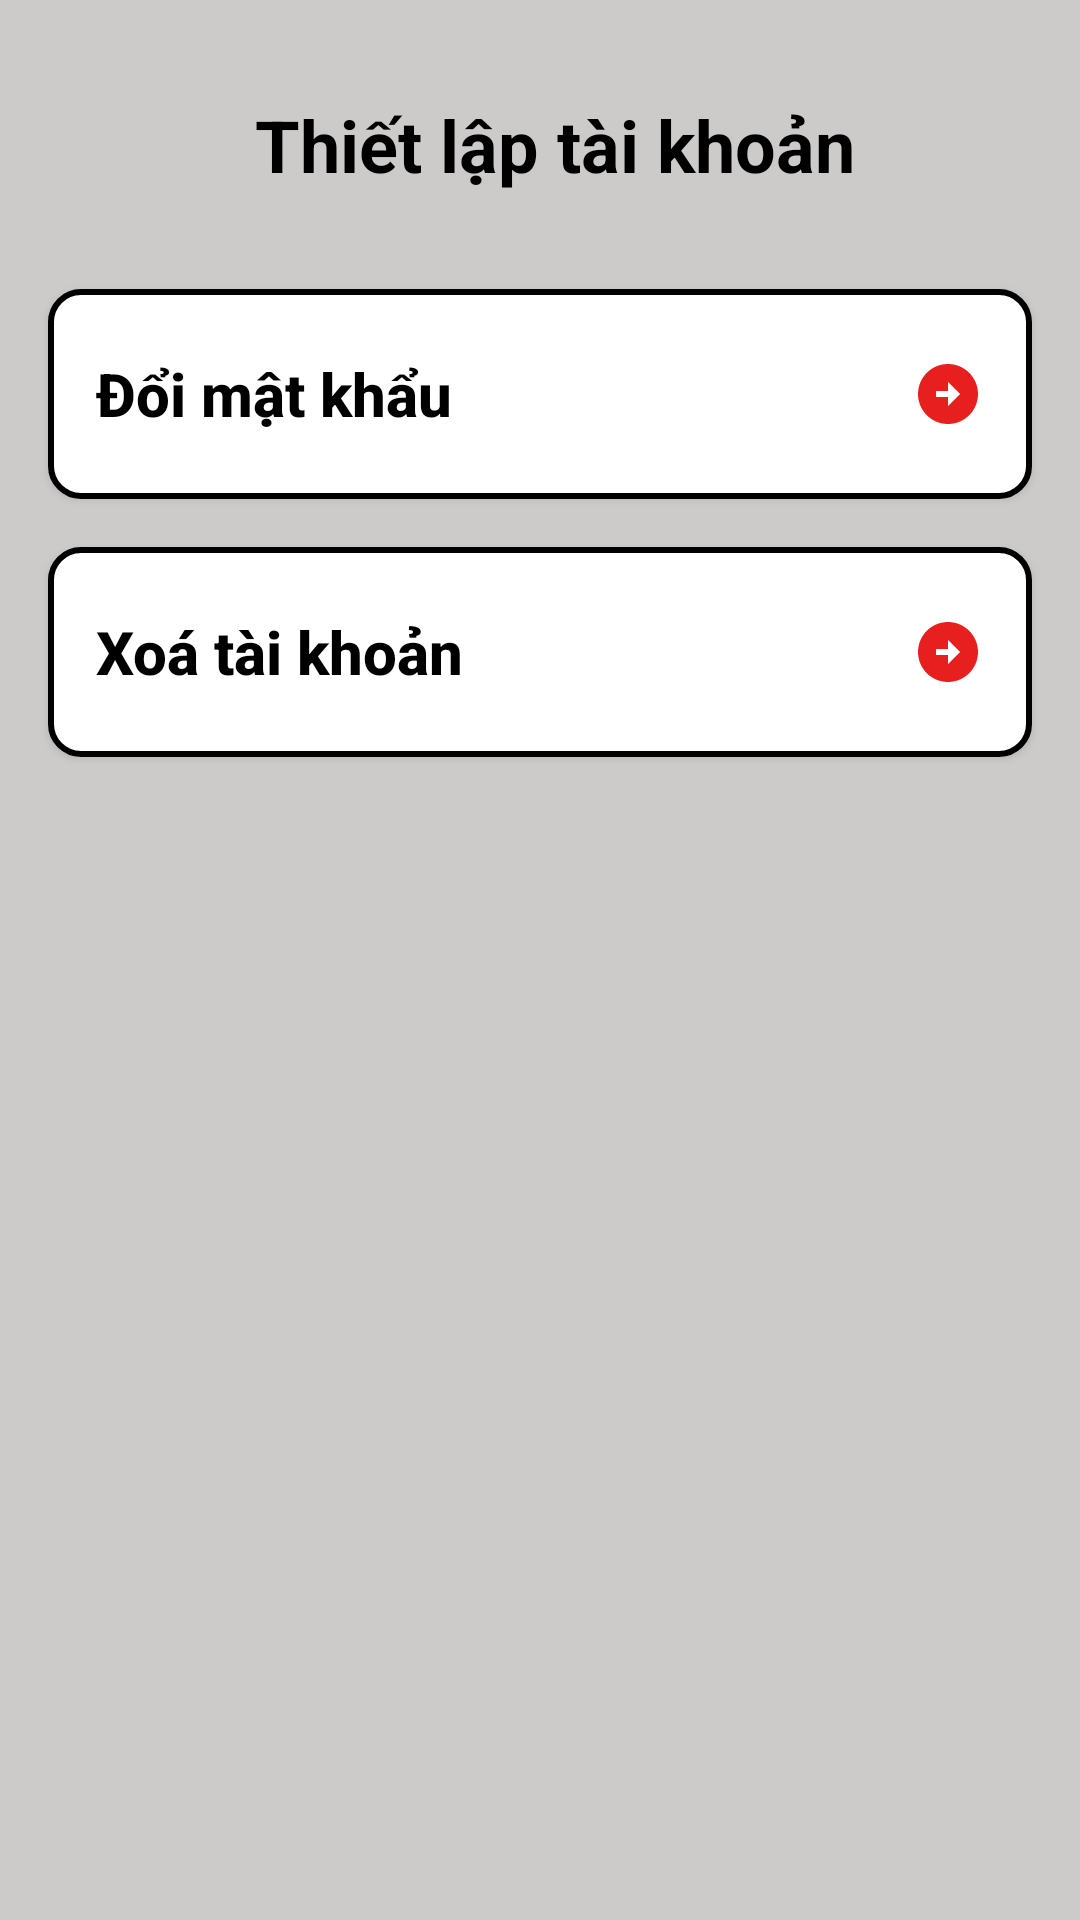

Android layout source for this screen:
<!-- AndroidManifest.xml: application theme Theme.Do_an -->
<!-- res/layout/fragment_setting_acc.xml -->
<?xml version="1.0" encoding="utf-8"?>
<LinearLayout xmlns:android="http://schemas.android.com/apk/res/android"
    xmlns:tools="http://schemas.android.com/tools"
    android:layout_width="match_parent"
    android:layout_height="match_parent"
    android:background="#CDCACA"
    android:orientation="vertical"
    android:padding="8dp"
    tools:context=".fragment.ChangeLangFragment">

    
    <LinearLayout
        android:layout_margin="16dp"
        android:layout_width="match_parent"
        android:layout_height="wrap_content"
        >
        <ImageButton
            android:id="@+id/imbbackFraSeAcc"
            android:layout_width="wrap_content"
            android:layout_height="44dp"
            android:layout_gravity="center"
            android:background="@android:color/transparent"
            android:paddingEnd="10dp"
            android:src="@drawable/round_arrow_back_ios_24"
            />
        <TextView
            android:layout_width="match_parent"
            android:layout_height="wrap_content"
            android:gravity="center_horizontal"
            android:padding="8dp"
            android:text="Thiết lập tài khoản"
            android:textColor="@color/black"
            android:textSize="24dp"
            android:textStyle="bold" />
    </LinearLayout>
    <androidx.appcompat.widget.AppCompatButton
        android:id="@+id/changePass"
        android:layout_margin="8dp"
        android:padding="16dp"
        android:layout_width="match_parent"
        android:layout_height="70dp"
        android:text="Đổi mật khẩu"
        android:textSize="20dp"
        android:textStyle="bold"
        android:gravity="center_vertical"
        android:textAllCaps="false"
        android:textColor="@color/black"
        android:background="@drawable/roundedbutton"
        android:drawableRight="@drawable/baseline_arrow_circle_right_24" />
    <androidx.appcompat.widget.AppCompatButton
        android:id="@+id/removeAcc"
        android:layout_margin="8dp"
        android:padding="16dp"
        android:layout_width="match_parent"
        android:layout_height="70dp"
        android:text="Xoá tài khoản"
        android:textSize="20dp"
        android:textStyle="bold"
        android:gravity="center_vertical"
        android:textAllCaps="false"
        android:textColor="@color/black"
        android:background="@drawable/roundedbutton"
        android:drawableRight="@drawable/baseline_arrow_circle_right_24" />
</LinearLayout>
<!-- resources referenced by this layout -->
<resources>
  <color name="black">#FF000000</color>
  <!-- drawable baseline_arrow_circle_right_24 (drawable) -->
  <vector android:height="24dp" android:tint="#E81F1F"
      android:viewportHeight="24" android:viewportWidth="24"
      android:width="24dp" xmlns:android="http://schemas.android.com/apk/res/android">
      <path android:fillColor="@android:color/white" android:pathData="M22,12c0,-5.52 -4.48,-10 -10,-10S2,6.48 2,12c0,5.52 4.48,10 10,10S22,17.52 22,12zM12,13l-4,0v-2l4,0V8l4,4l-4,4V13z"/>
  </vector>
  <!-- drawable roundedbutton (drawable) -->
  <?xml version="1.0" encoding="utf-8"?>
  <shape xmlns:android="http://schemas.android.com/apk/res/android"
      android:shape="rectangle">
      <solid android:color="#FFFFFF" />
      <corners android:bottomRightRadius="10dp"
          android:bottomLeftRadius="10dp"
          android:topRightRadius="10dp"
          android:topLeftRadius="10dp"/>
      <solid android:color="#FFFFFF" />
  
      
      <stroke
          android:width="2dp"
          android:color="#000000" />
  </shape>
  <style name="Theme.Do_an" parent="Theme.MaterialComponents.DayNight.DarkActionBar">
          
          <item name="colorPrimary">@color/MomoColor</item>
          <item name="colorPrimaryVariant">@color/purple_700</item>
          <item name="colorOnPrimary">@color/white</item>
          
          <item name="colorSecondary">@color/teal_200</item>
          <item name="colorSecondaryVariant">@color/teal_700</item>
          <item name="colorOnSecondary">@color/black</item>
          
          <item name="android:statusBarColor">?attr/colorPrimaryVariant</item>
          
      </style>
  <color name="MomoColor">#B82C84</color>
  <color name="purple_700">#FF3700B3</color>
  <color name="white">#FFFFFFFF</color>
  <color name="teal_200">#FF03DAC5</color>
  <color name="teal_700">#FF018786</color>
</resources>
